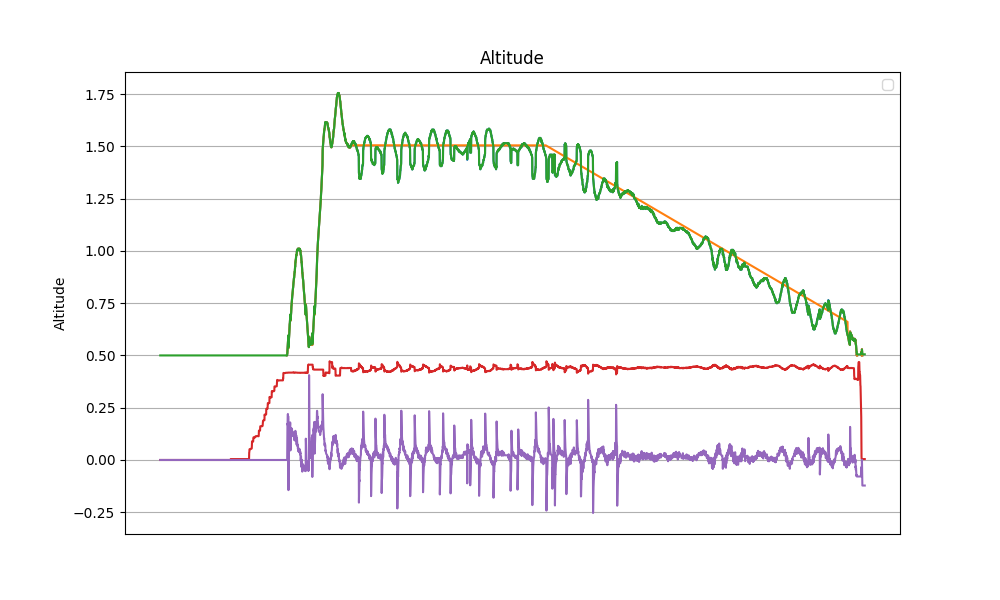

Data behind this chart, as committed beside it:
datetime, z, z_ref, z_hat, v_hat, alpha_1, alpha_0, tau
2024-04-12 19:33:51.635952, nan, nan, 0.5, 0.0, 3.0, -1.0, 0.0
2024-04-12 19:33:51.660280, nan, nan, 0.5, 0.0, 3.0, -1.0, 0.0
2024-04-12 19:33:51.683442, nan, nan, 0.5, 0.0, 3.0, -1.0, 0.0
2024-04-12 19:33:51.706617, nan, nan, 0.5, 0.0, 3.0, -1.0, 0.0
2024-04-12 19:33:51.729343, nan, nan, 0.5, 0.0, 3.0, -1.0, 0.0
2024-04-12 19:33:51.752073, nan, nan, 0.5, 0.0, 3.0, -1.0, 0.0
2024-04-12 19:33:51.775110, nan, nan, 0.5, 0.0, 3.0, -1.0, 0.0
2024-04-12 19:33:51.798189, nan, nan, 0.5, 0.0, 3.0, -1.0, 0.0
2024-04-12 19:33:51.822063, nan, nan, 0.5, 0.0, 3.0, -1.0, 0.0
2024-04-12 19:33:51.845807, nan, nan, 0.5, 0.0, 3.0, -1.0, 0.0
2024-04-12 19:33:51.868542, nan, nan, 0.5, 0.0, 3.0, -1.0, 0.0
2024-04-12 19:33:51.892305, nan, nan, 0.5, 0.0, 3.0, -1.0, 0.0
2024-04-12 19:33:51.916004, nan, nan, 0.5, 0.0, 3.0, -1.0, 0.0
2024-04-12 19:33:51.939423, nan, nan, 0.5, 0.0, 3.0, -1.0, 0.0
2024-04-12 19:33:51.962793, nan, nan, 0.5, 0.0, 3.0, -1.0, 0.0
2024-04-12 19:33:51.991055, nan, nan, 0.5, 0.0, 3.0, -1.0, 0.0
2024-04-12 19:33:52.018475, nan, nan, 0.5, 0.0, 3.0, -1.0, 0.0
2024-04-12 19:33:52.044211, nan, nan, 0.5, 0.0, 3.0, -1.0, 0.0
2024-04-12 19:33:52.067936, nan, nan, 0.5, 0.0, 3.0, -1.0, 0.0
2024-04-12 19:33:52.090867, nan, nan, 0.5, 0.0, 3.0, -1.0, 0.0
2024-04-12 19:33:52.113571, nan, nan, 0.5, 0.0, 3.0, -1.0, 0.0
2024-04-12 19:33:52.136709, nan, nan, 0.5, 0.0, 3.0, -1.0, 0.0
2024-04-12 19:33:52.163562, nan, nan, 0.5, 0.0, 3.0, -1.0, 0.0
2024-04-12 19:33:52.186319, nan, nan, 0.5, 0.0, 3.0, -1.0, 0.0
2024-04-12 19:33:52.211111, nan, nan, 0.5, 0.0, 3.0, -1.0, 0.0
2024-04-12 19:33:52.233737, nan, nan, 0.5, 0.0, 3.0, -1.0, 0.0
2024-04-12 19:33:52.256756, nan, nan, 0.5, 0.0, 3.0, -1.0, 0.0
2024-04-12 19:33:52.280587, nan, nan, 0.5, 0.0, 3.0, -1.0, 0.0
2024-04-12 19:33:52.303175, nan, nan, 0.5, 0.0, 3.0, -1.0, 0.0
2024-04-12 19:33:52.326428, nan, nan, 0.5, 0.0, 3.0, -1.0, 0.0
2024-04-12 19:33:52.349697, nan, nan, 0.5, 0.0, 3.0, -1.0, 0.0
2024-04-12 19:33:52.372562, nan, nan, 0.5, 0.0, 3.0, -1.0, 0.0
2024-04-12 19:33:52.395335, nan, nan, 0.5, 0.0, 3.0, -1.0, 0.0
2024-04-12 19:33:52.418184, nan, nan, 0.5, 0.0, 3.0, -1.0, 0.0
2024-04-12 19:33:52.440893, nan, nan, 0.5, 0.0, 3.0, -1.0, 0.0
2024-04-12 19:33:52.464432, nan, nan, 0.5, 0.0, 3.0, -1.0, 0.0
2024-04-12 19:33:52.487284, nan, nan, 0.5, 0.0, 3.0, -1.0, 0.0
2024-04-12 19:33:52.510086, nan, nan, 0.5, 0.0, 3.0, -1.0, 0.0
2024-04-12 19:33:52.538951, nan, nan, 0.5, 0.0, 3.0, -1.0, 0.0
2024-04-12 19:33:52.563872, nan, nan, 0.5, 0.0, 3.0, -1.0, 0.0
2024-04-12 19:33:52.588459, nan, nan, 0.5, 0.0, 3.0, -1.0, 0.0
2024-04-12 19:33:52.611407, nan, nan, 0.5, 0.0, 3.0, -1.0, 0.0
2024-04-12 19:33:52.635020, nan, nan, 0.5, 0.0, 3.0, -1.0, 0.0
2024-04-12 19:33:52.659766, nan, nan, 0.5, 0.0, 3.0, -1.0, 0.0
2024-04-12 19:33:52.682657, nan, nan, 0.5, 0.0, 3.0, -1.0, 0.0
2024-04-12 19:33:52.705482, nan, nan, 0.5, 0.0, 3.0, -1.0, 0.0
2024-04-12 19:33:52.728901, nan, nan, 0.5, 0.0, 3.0, -1.0, 0.0
2024-04-12 19:33:52.751583, nan, nan, 0.5, 0.0, 3.0, -1.0, 0.0
2024-04-12 19:33:52.775079, nan, nan, 0.5, 0.0, 3.0, -1.0, 0.0
2024-04-12 19:33:52.798378, nan, nan, 0.5, 0.0, 3.0, -1.0, 0.0
2024-04-12 19:33:52.820941, nan, nan, 0.5, 0.0, 3.0, -1.0, 0.0
2024-04-12 19:33:52.843931, nan, nan, 0.5, 0.0, 3.0, -1.0, 0.0
2024-04-12 19:33:52.867093, nan, nan, 0.5, 0.0, 3.0, -1.0, 0.0
2024-04-12 19:33:52.889765, nan, nan, 0.5, 0.0, 3.0, -1.0, 0.0
2024-04-12 19:33:52.913210, nan, nan, 0.5, 0.0, 3.0, -1.0, 0.0
2024-04-12 19:33:52.936131, nan, nan, 0.5, 0.0, 3.0, -1.0, 0.0
2024-04-12 19:33:52.958786, nan, nan, 0.5, 0.0, 3.0, -1.0, 0.0
2024-04-12 19:33:52.981514, nan, nan, 0.5, 0.0, 3.0, -1.0, 0.0
2024-04-12 19:33:53.004183, nan, nan, 0.5, 0.0, 3.0, -1.0, 0.0
2024-04-12 19:33:53.027094, nan, nan, 0.5, 0.0, 3.0, -1.0, 0.0
... 4,930 more rows
